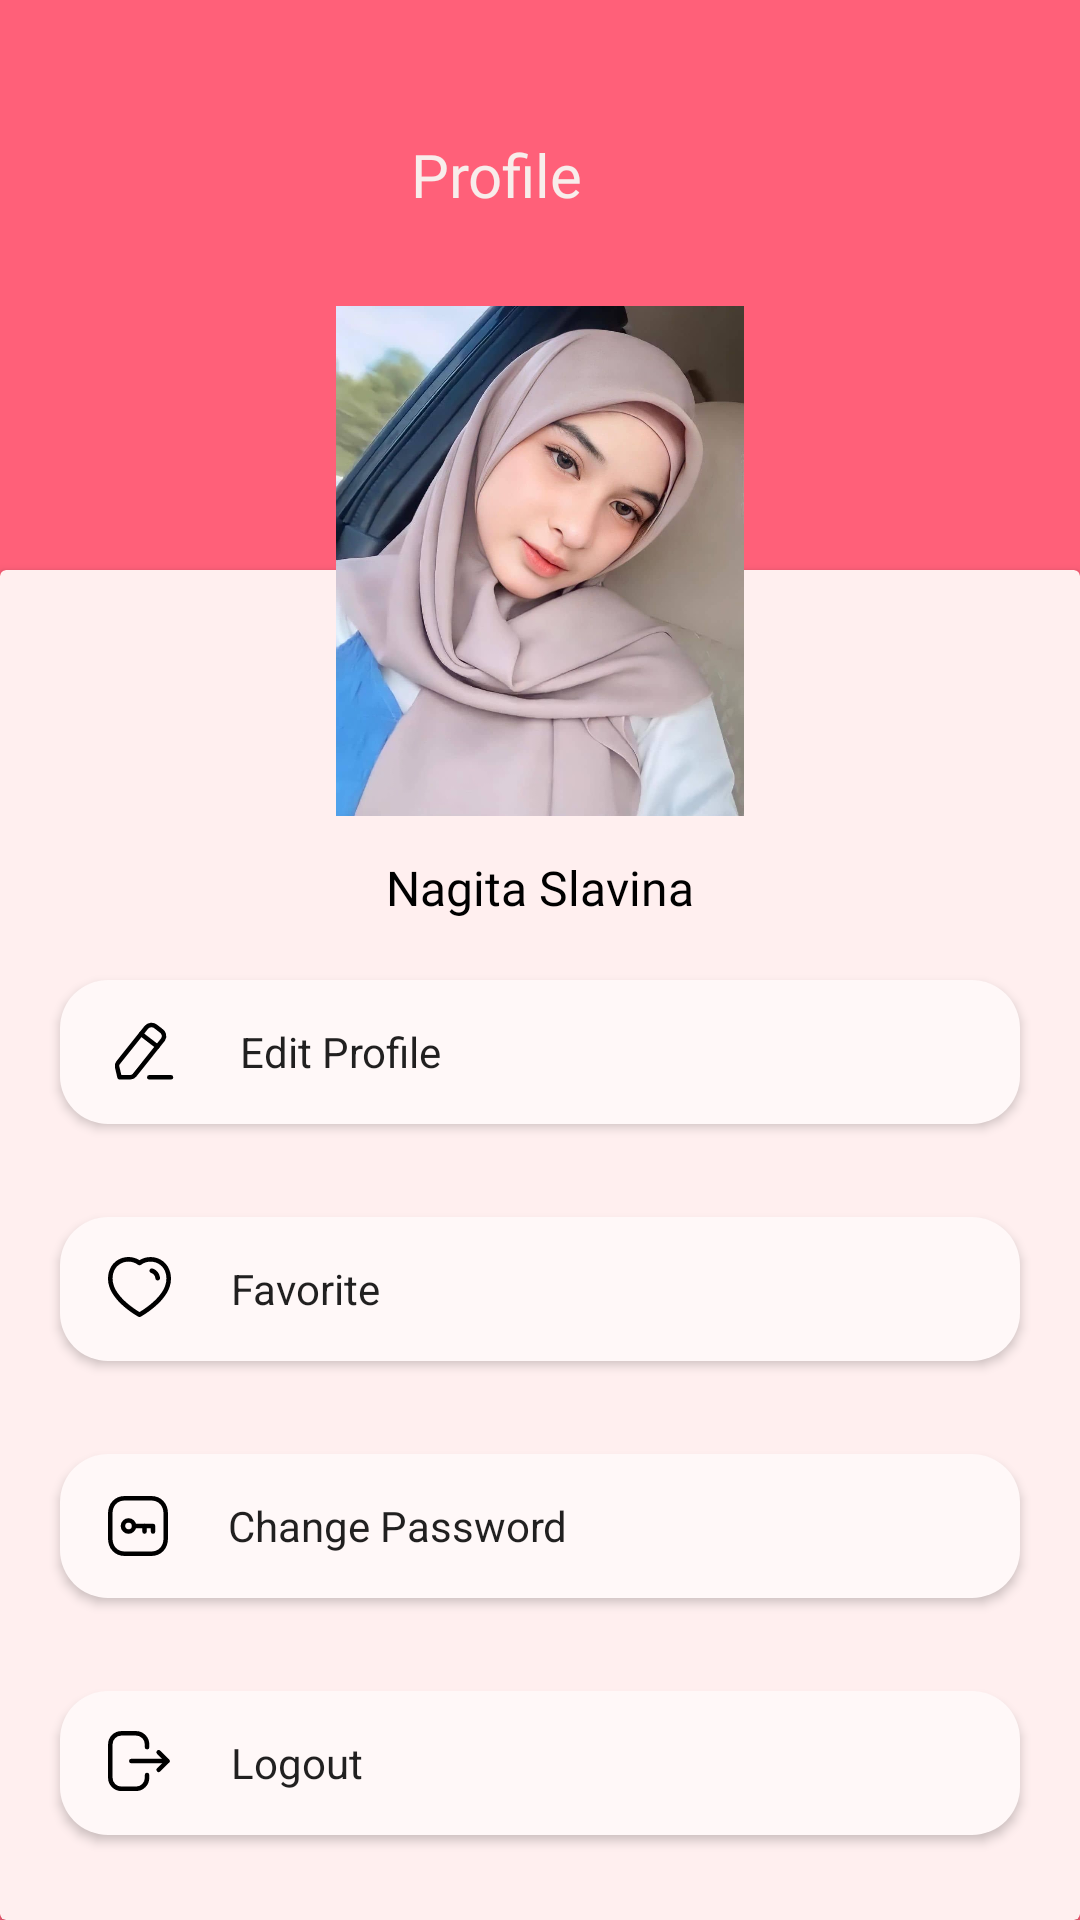

Write the Android layout XML for this screen, with the resource values it uses.
<!-- AndroidManifest.xml: application theme Theme.RecipeFinder -->
<!-- res/layout/activity_profile.xml -->
<?xml version="1.0" encoding="utf-8"?>
<androidx.constraintlayout.widget.ConstraintLayout xmlns:android="http://schemas.android.com/apk/res/android"
    xmlns:app="http://schemas.android.com/apk/res-auto"
    xmlns:tools="http://schemas.android.com/tools"
    android:layout_width="match_parent"
    android:layout_height="match_parent"
    tools:context=".ui.activity.ProfileActivity"
    android:background="@color/bg_pink">

    <ImageView
        android:id="@+id/iv_back"
        android:layout_width="wrap_content"
        android:layout_height="wrap_content"
        android:layout_marginStart="24dp"
        android:layout_marginTop="58dp"
        app:layout_constraintStart_toStartOf="parent"
        app:layout_constraintTop_toTopOf="parent"
        app:srcCompat="@drawable/ic_back" />

    <TextView
        android:id="@+id/tv_profile"
        android:layout_width="wrap_content"
        android:layout_height="wrap_content"
        android:layout_marginStart="96dp"
        android:layout_marginEnd="149dp"
        android:fontFamily="@font/open_sans_bold"
        android:text="Profile"
        android:textColor="@color/text_white"
        android:textSize="20dp"
        app:layout_constraintBottom_toBottomOf="@+id/iv_back"
        app:layout_constraintEnd_toEndOf="parent"
        app:layout_constraintStart_toEndOf="@+id/iv_back"
        app:layout_constraintTop_toTopOf="@+id/iv_back" />

    <FrameLayout
        android:id="@+id/frameLayout2"
        android:layout_width="match_parent"
        android:layout_height="match_parent"
        android:layout_marginTop="95dp"
        app:layout_constraintEnd_toEndOf="parent"
        app:layout_constraintStart_toStartOf="parent"
        app:layout_constraintTop_toBottomOf="@+id/iv_back">

        <androidx.constraintlayout.widget.ConstraintLayout
            android:layout_width="match_parent"
            android:layout_height="match_parent">

            <FrameLayout
                android:id="@+id/frameLayout"
                android:layout_width="match_parent"
                android:layout_height="match_parent">

                <androidx.cardview.widget.CardView
                    android:layout_width="match_parent"
                    android:layout_height="match_parent"
                    android:layout_marginTop="95dp"
                    app:cardBackgroundColor="@color/bg_white">

                </androidx.cardview.widget.CardView>
            </FrameLayout>

            <ImageView
                android:id="@+id/iv_detail"
                android:layout_width="0dp"
                android:layout_height="170dp"
                android:layout_marginStart="95dp"
                android:layout_marginTop="7dp"
                android:layout_marginEnd="95dp"
                app:layout_constraintEnd_toEndOf="parent"
                app:layout_constraintStart_toStartOf="parent"
                app:layout_constraintTop_toTopOf="parent"
                android:src="@drawable/profile" />


            <TextView
                android:id="@+id/tv_detail_fullname"
                android:layout_width="wrap_content"
                android:layout_height="wrap_content"
                android:layout_marginTop="13dp"
                android:text="Nagita Slavina"
                android:textColor="@color/black"
                android:fontFamily="@font/open_sans"
                android:textSize="16dp"
                app:layout_constraintEnd_toEndOf="@+id/iv_detail"
                app:layout_constraintStart_toStartOf="@+id/iv_detail"
                app:layout_constraintTop_toBottomOf="@+id/iv_detail" />

            <androidx.appcompat.widget.AppCompatButton
                android:id="@+id/btn_edit"
                style="@style/Widget.AppCompat.ButtonBar"
                android:layout_width="match_parent"
                android:layout_height="wrap_content"
                android:layout_marginStart="20dp"
                android:layout_marginTop="20dp"
                android:layout_marginEnd="20dp"
                android:text="      Edit Profile"
                android:paddingHorizontal="16dp"
                android:drawableStart="@drawable/edit"
                android:gravity="start|center_vertical"
                android:background="@drawable/btn_white"
                app:layout_constraintEnd_toEndOf="parent"
                app:layout_constraintStart_toStartOf="parent"
                app:layout_constraintTop_toBottomOf="@+id/tv_detail_fullname" />

            <androidx.appcompat.widget.AppCompatButton
                android:id="@+id/btn_favortie"
                style="@style/Widget.AppCompat.ButtonBar"
                android:layout_width="match_parent"
                android:layout_height="wrap_content"
                android:layout_marginStart="20dp"
                android:layout_marginTop="31dp"
                android:layout_marginEnd="20dp"
                android:text="      Favorite"
                android:paddingHorizontal="16dp"
                android:drawableStart="@drawable/heart"
                android:gravity="start|center_vertical"
                android:background="@drawable/btn_white"
                app:layout_constraintEnd_toEndOf="parent"
                app:layout_constraintStart_toStartOf="parent"
                app:layout_constraintTop_toBottomOf="@+id/btn_edit" />

            <androidx.appcompat.widget.AppCompatButton
                android:id="@+id/btn_cp"
                style="@style/Widget.AppCompat.ButtonBar"
                android:layout_width="match_parent"
                android:layout_height="wrap_content"
                android:layout_marginStart="20dp"
                android:layout_marginTop="31dp"
                android:layout_marginEnd="20dp"
                android:text="      Change Password"
                android:paddingHorizontal="16dp"
                android:drawableStart="@drawable/password"
                android:gravity="start|center_vertical"
                android:background="@drawable/btn_white"
                app:layout_constraintEnd_toEndOf="parent"
                app:layout_constraintStart_toStartOf="parent"
                app:layout_constraintTop_toBottomOf="@+id/btn_favortie" />

            <androidx.appcompat.widget.AppCompatButton
                android:id="@+id/btn_logout"
                style="@style/Widget.AppCompat.ButtonBar"
                android:layout_width="match_parent"
                android:layout_height="wrap_content"
                android:layout_marginStart="20dp"
                android:layout_marginTop="31dp"
                android:layout_marginEnd="20dp"
                android:text="      Logout"
                android:paddingHorizontal="16dp"
                android:drawableStart="@drawable/logout"
                android:gravity="start|center_vertical"
                android:background="@drawable/btn_white"
                app:layout_constraintEnd_toEndOf="parent"
                app:layout_constraintStart_toStartOf="parent"
                app:layout_constraintTop_toBottomOf="@+id/btn_cp" />

        </androidx.constraintlayout.widget.ConstraintLayout>

    </FrameLayout>

</androidx.constraintlayout.widget.ConstraintLayout>
<!-- resources referenced by this layout -->
<resources>
  <color name="bg_pink">#FF6079</color>
  <color name="bg_white">#FFEFEF</color>
  <color name="black">#FF000000</color>
  <color name="text_white">#F8EDEB</color>
  <!-- drawable btn_white (drawable-v24) -->
  <?xml version="1.0" encoding="utf-8"?>
  <selector xmlns:android="http://schemas.android.com/apk/res/android">
      <item>
          <shape android:shape="rectangle">
              <solid android:color="@color/btn_white"/>
              <corners android:radius="16dp"/>
          </shape>
      </item>
  </selector>
  <!-- drawable edit (drawable) -->
  <vector xmlns:android="http://schemas.android.com/apk/res/android"
      android:width="24dp"
      android:height="24dp"
      android:viewportWidth="24"
      android:viewportHeight="24">
    <path
        android:pathData="M13.747,20.443H21"
        android:strokeLineJoin="round"
        android:strokeWidth="1.5"
        android:fillColor="#00000000"
        android:strokeColor="#000000"
        android:strokeLineCap="round"/>
    <path
        android:pathData="M12.78,3.795C13.556,2.868 14.95,2.732 15.896,3.492C15.948,3.533 17.629,4.839 17.629,4.839C18.669,5.467 18.992,6.803 18.349,7.823C18.315,7.877 8.812,19.764 8.812,19.764C8.496,20.159 8.016,20.392 7.503,20.397L3.864,20.443L3.044,16.972C2.929,16.484 3.044,15.972 3.36,15.577L12.78,3.795Z"
        android:strokeLineJoin="round"
        android:strokeWidth="1.5"
        android:fillColor="#00000000"
        android:fillType="evenOdd"
        android:strokeColor="#000000"
        android:strokeLineCap="round"/>
    <path
        android:pathData="M11.021,6.001L16.473,10.188"
        android:strokeLineJoin="round"
        android:strokeWidth="1.5"
        android:fillColor="#00000000"
        android:strokeColor="#000000"
        android:strokeLineCap="round"/>
  </vector>
  <!-- drawable logout (drawable) -->
  <vector xmlns:android="http://schemas.android.com/apk/res/android"
      android:width="21dp"
      android:height="21dp"
      android:viewportWidth="21"
      android:viewportHeight="21">
    <path
        android:pathData="M13.016,5.389V4.456C13.016,2.421 11.366,0.771 9.331,0.771H4.456C2.422,0.771 0.772,2.421 0.772,4.456V15.587C0.772,17.622 2.422,19.271 4.456,19.271H9.341C11.37,19.271 13.016,17.626 13.016,15.597V14.655"
        android:strokeLineJoin="round"
        android:strokeWidth="1.5"
        android:fillColor="#00000000"
        android:strokeColor="#000000"
        android:strokeLineCap="round"/>
    <path
        android:pathData="M19.809,10.021H7.769"
        android:strokeLineJoin="round"
        android:strokeWidth="1.5"
        android:fillColor="#00000000"
        android:strokeColor="#000000"
        android:strokeLineCap="round"/>
    <path
        android:pathData="M16.881,7.106L19.809,10.021L16.881,12.937"
        android:strokeLineJoin="round"
        android:strokeWidth="1.5"
        android:fillColor="#00000000"
        android:strokeColor="#000000"
        android:strokeLineCap="round"/>
  </vector>
  <style name="Theme.RecipeFinder" parent="Theme.MaterialComponents.DayNight.DarkActionBar">
          
          <item name="colorPrimary">@color/bg_pink</item>
          <item name="colorPrimaryVariant">@color/bg_white</item>
          <item name="colorOnPrimary">@color/bg_white</item>
          
          <item name="colorSecondary">@color/teal_200</item>
          <item name="colorSecondaryVariant">@color/teal_700</item>
          <item name="colorOnSecondary">@color/black</item>
          
          <item name="android:statusBarColor">?attr/colorPrimaryVariant</item>
          
      </style>
  <color name="btn_white">#FFF8F8</color>
  <color name="teal_200">#FF03DAC5</color>
  <color name="teal_700">#FF018786</color>
</resources>
